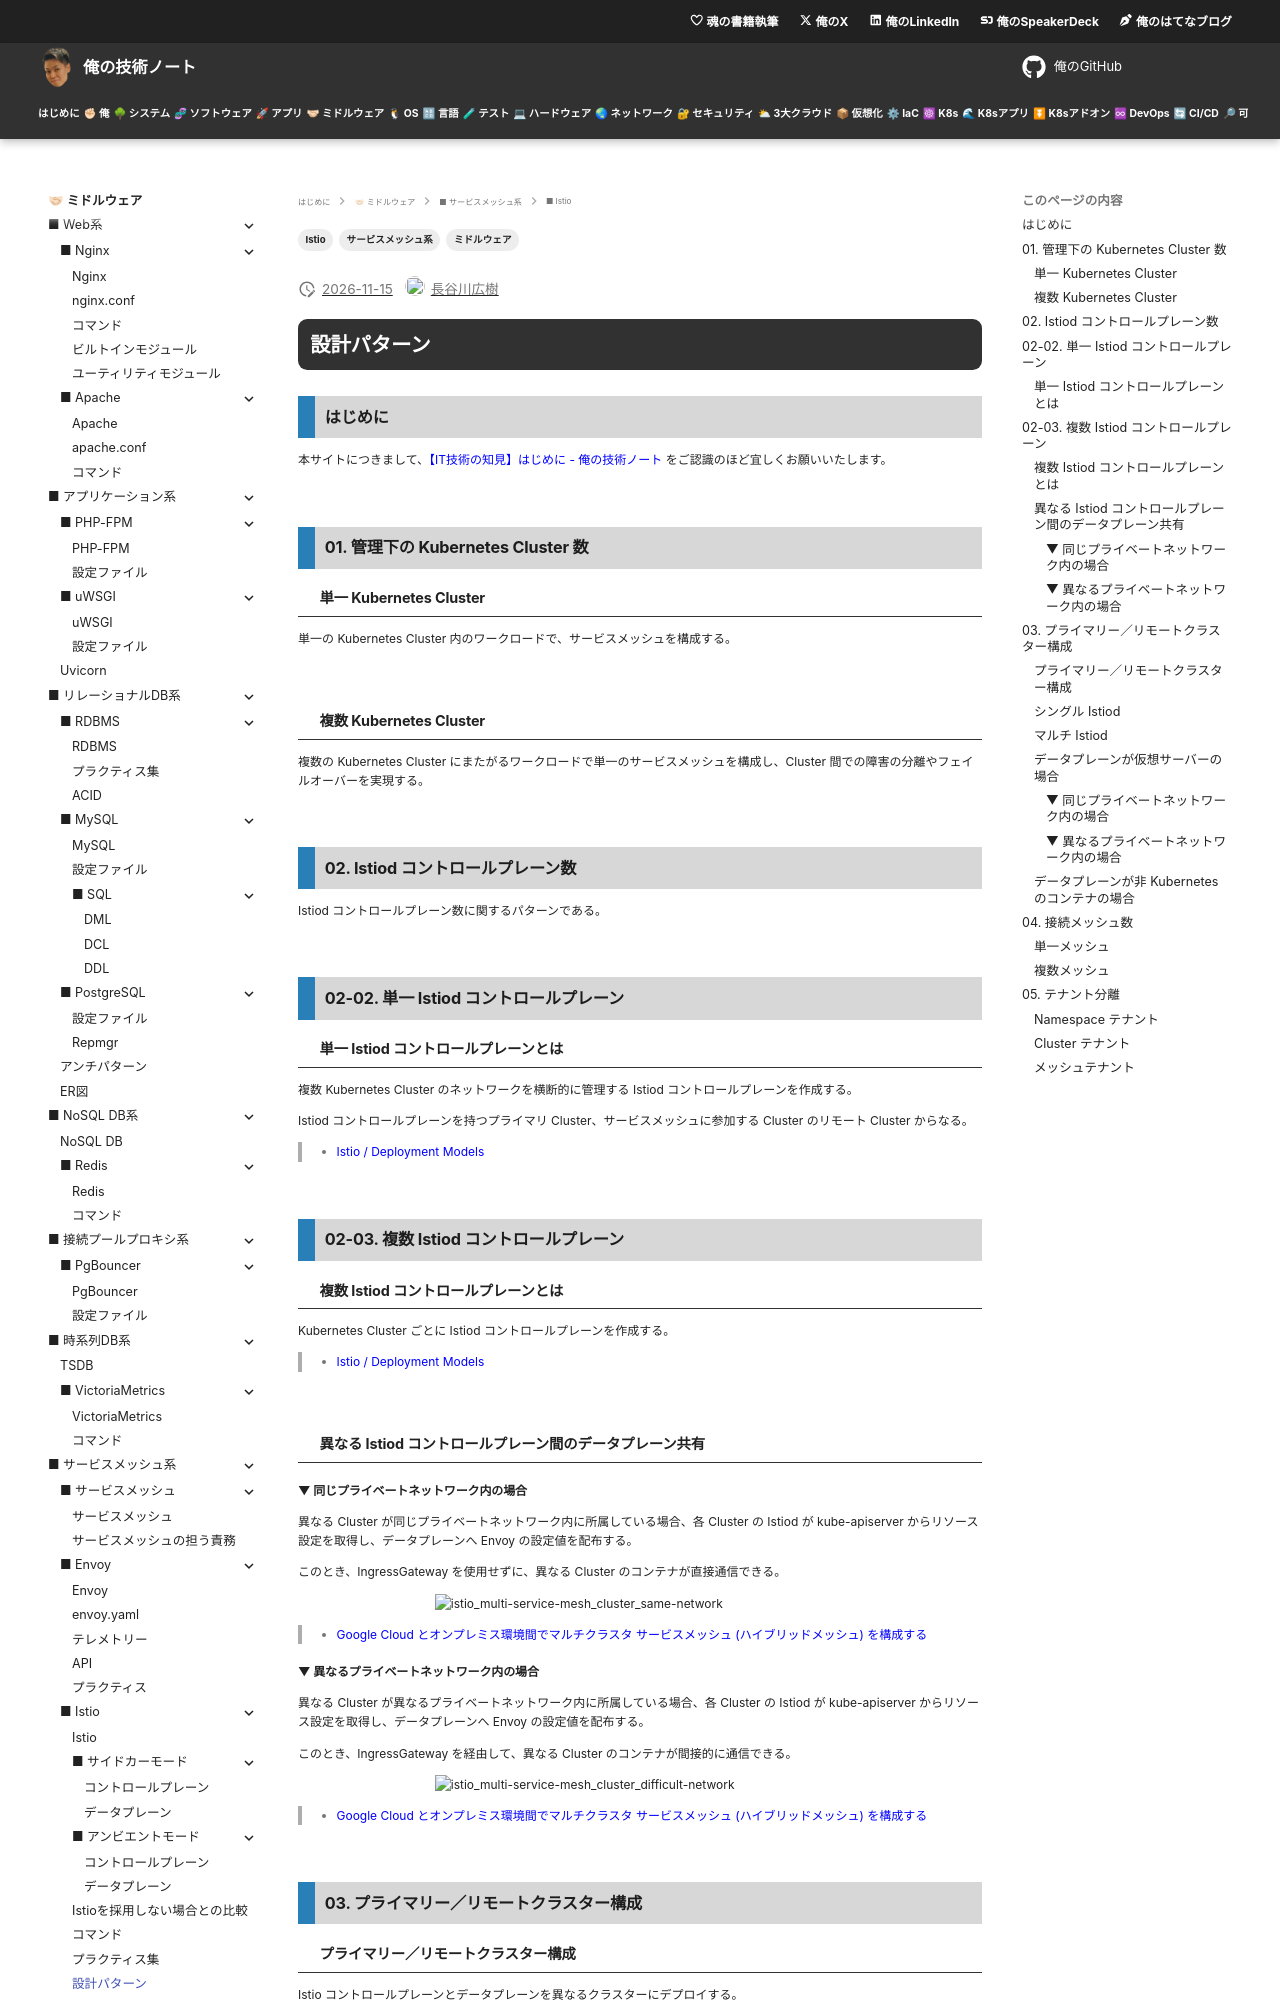

repository: hiroki-it/tech-notebook · page: software/software_middleware_service_mesh_istio_patterns.html · generator: mkdocs

---
title: 【IT技術の知見】設計パターン
description: 設計パターンの知見を記録しています。
tags:
  - "ミドルウェア"
  - "サービスメッシュ系"
  - "Istio"
---

# 設計パターン

## はじめに

本サイトにつきまして、[【IT技術の知見】はじめに - 俺の技術ノート](https://hiroki-it.github.io/tech-notebook/) をご認識のほど宜しくお願いいたします。

<br>

## 01. 管理下の Kubernetes Cluster 数

### 単一 Kubernetes Cluster

単一の Kubernetes Cluster 内のワークロードで、サービスメッシュを構成する。

<br>

### 複数 Kubernetes Cluster

複数の Kubernetes Cluster にまたがるワークロードで単一のサービスメッシュを構成し、Cluster 間での障害の分離やフェイルオーバーを実現する。

<br>

## 02. Istiod コントロールプレーン数

Istiod コントロールプレーン数に関するパターンである。

<br>

## 02-02. 単一 Istiod コントロールプレーン

### 単一 Istiod コントロールプレーンとは

複数 Kubernetes Cluster のネットワークを横断的に管理する Istiod コントロールプレーンを作成する。

Istiod コントロールプレーンを持つプライマリ Cluster、サービスメッシュに参加する Cluster のリモート Cluster からなる。

> - [Istio / Deployment Models](https://istio.io/latest/docs/ops/deployment/deployment-models/#control-plane-models)

<br>

## 02-03. 複数 Istiod コントロールプレーン

### 複数 Istiod コントロールプレーンとは

Kubernetes Cluster ごとに Istiod コントロールプレーンを作成する。

> - [Istio / Deployment Models](https://istio.io/latest/docs/ops/deployment/deployment-models/#control-plane-models)

<br>

### 異なる Istiod コントロールプレーン間のデータプレーン共有

#### ▼ 同じプライベートネットワーク内の場合

異なる Cluster が同じプライベートネットワーク内に所属している場合、各 Cluster の Istiod が kube-apiserver からリソース設定を取得し、データプレーンへ Envoy の設定値を配布する。

このとき、IngressGateway を使用せずに、異なる Cluster のコンテナが直接通信できる。

![istio_multi-service-mesh_cluster_same-network](https://raw.githubusercontent.com/hiroki-it/tech-notebook-images/master/images/software/istio_multi-service-mesh_cluster_same-network.png)

> - [Google Cloud とオンプレミス環境間でマルチクラスタ サービスメッシュ (ハイブリッドメッシュ) を構成する](https://zenn.dev/kuchima/articles/asm-hybrid-mesh)

#### ▼ 異なるプライベートネットワーク内の場合

異なる Cluster が異なるプライベートネットワーク内に所属している場合、各 Cluster の Istiod が kube-apiserver からリソース設定を取得し、データプレーンへ Envoy の設定値を配布する。

このとき、IngressGateway を経由して、異なる Cluster のコンテナが間接的に通信できる。

![istio_multi-service-mesh_cluster_difficult-network](https://raw.githubusercontent.com/hiroki-it/tech-notebook-images/master/images/software/istio_multi-service-mesh_cluster_difficult-network.png)

> - [Google Cloud とオンプレミス環境間でマルチクラスタ サービスメッシュ (ハイブリッドメッシュ) を構成する](https://zenn.dev/kuchima/articles/asm-hybrid-mesh)

<br>

## 03. プライマリー／リモートクラスター構成

### プライマリー／リモートクラスター構成

Istio コントロールプレーンとデータプレーンを異なるクラスターにデプロイする。

<br>

### シングル Istiod

プライマリークラスターに Istio コントロールプレーンと Istio Ingress Gateway や Istio Egress Gateway を配置し、リモートクラスターにはデータプレーンを配置する。

> - [Istio / Install Istio with an External Control Plane](https://istio.io/latest/docs/setup/install/external-controlplane/)
> - [Istio / Deploying Istio Control Planes Outside the Mesh](https://istio.io/latest/blog/2020/new-deployment-model/)
